Dataset: data-content (GitHub, kenta12/start11). Classes: burger, cheese, chicken curry, chocolate, corn, ebimayo shrimp mayonnaise, lemon, mentai spicy cod roe, natto fermented soybeans, premium cheese, premium mentai, premium steak, rusk, salad, salami, takoyaki octopus balls, tongue meat, tonkatsu pork cutlet, yakitori grilled chicken.

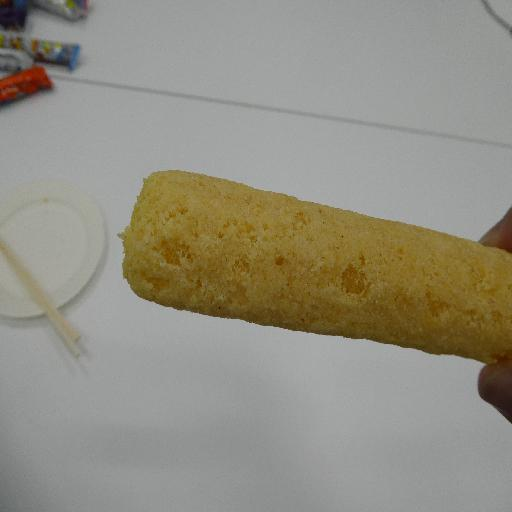
Label: premium cheese

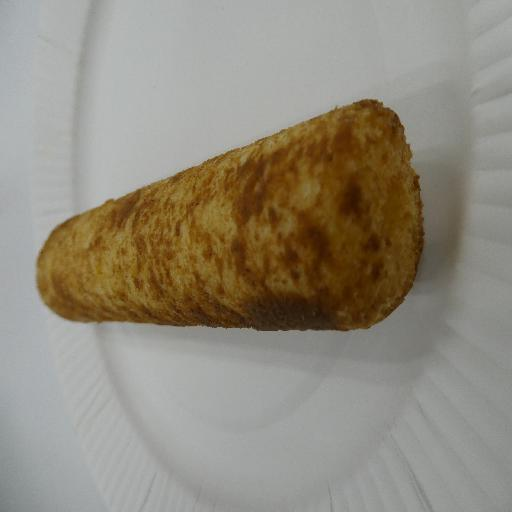
Label: tonkatsu pork cutlet

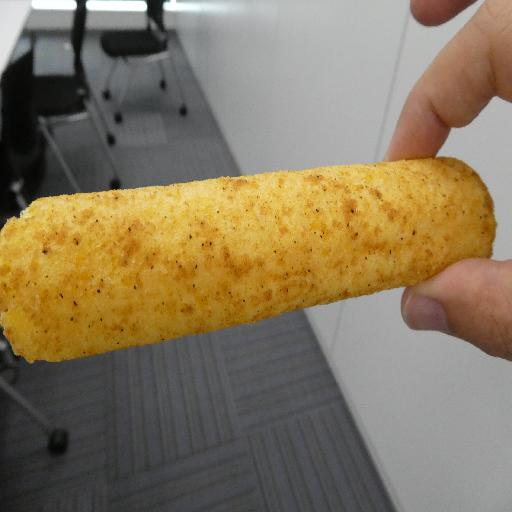
Label: premium steak

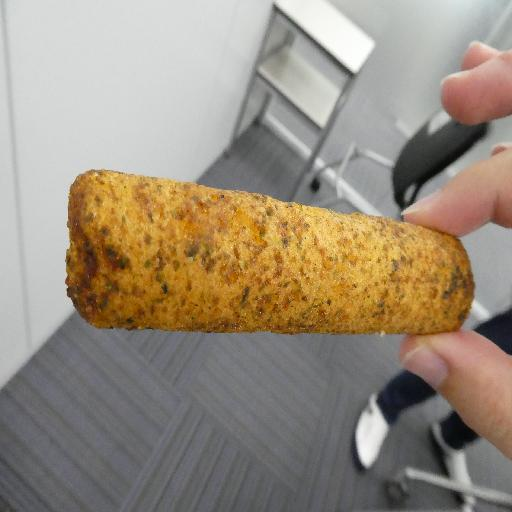
Label: takoyaki octopus balls

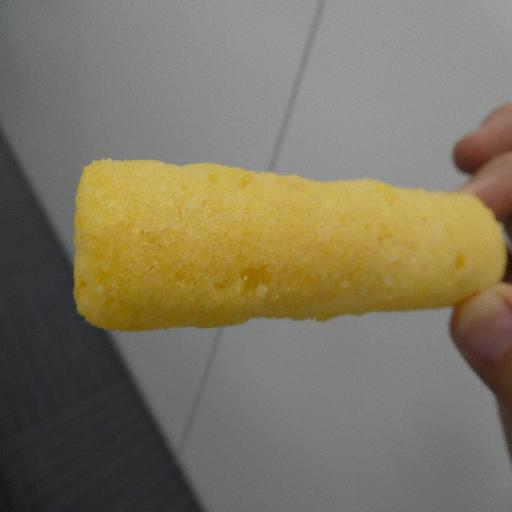
Label: lemon

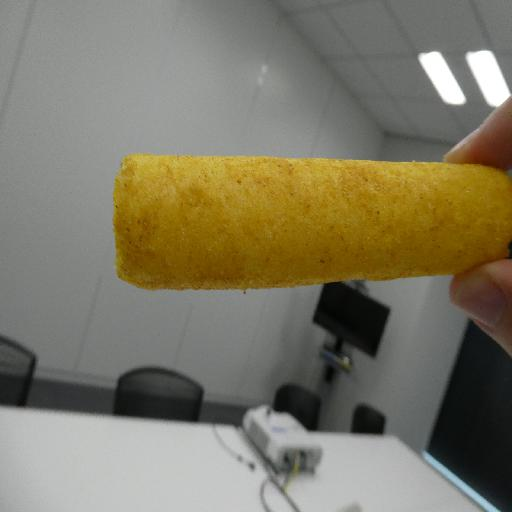
Label: chicken curry
